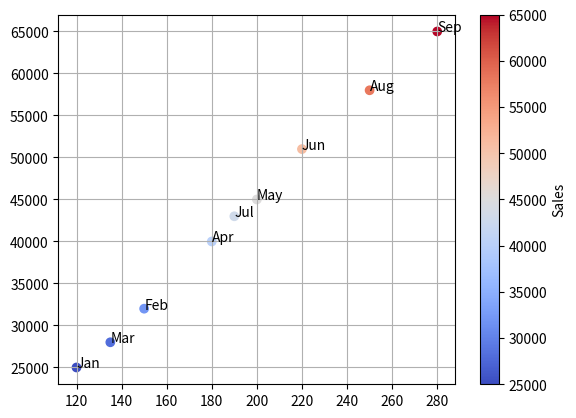

Write the Python code that produced this figure.
"""
Program Name : Monthly Customer vs Sales Scatter Plot
Author       : Neeraj Kaushik
Description  :
    This program uses Matplotlib to create a scatter plot
    showing the relationship between the number of customers
    and sales for each month. The color of each point
    represents the sales value, and each point is annotated
    with its corresponding month.
"""

# Implementation:

import matplotlib.pyplot as plt

months = ["Jan", "Feb", "Mar", "Apr", "May", "Jun",
          "Jul", "Aug", "Sep"]

customers = [120, 150, 135, 180, 200, 220, 190, 250, 280]

sales = [25000, 32000, 28000, 40000, 45000, 51000,
         43000, 58000, 65000]

# Create scatter plot
plt.scatter(customers, sales, c=sales, cmap="coolwarm")

# Annotate each point with its corresponding month
for i in range(len(months)):
    plt.annotate(f"{months[i]}", (customers[i], sales[i]))

# Add colorbar to represent sales
plt.colorbar(label="Sales")

plt.grid()
plt.show()
